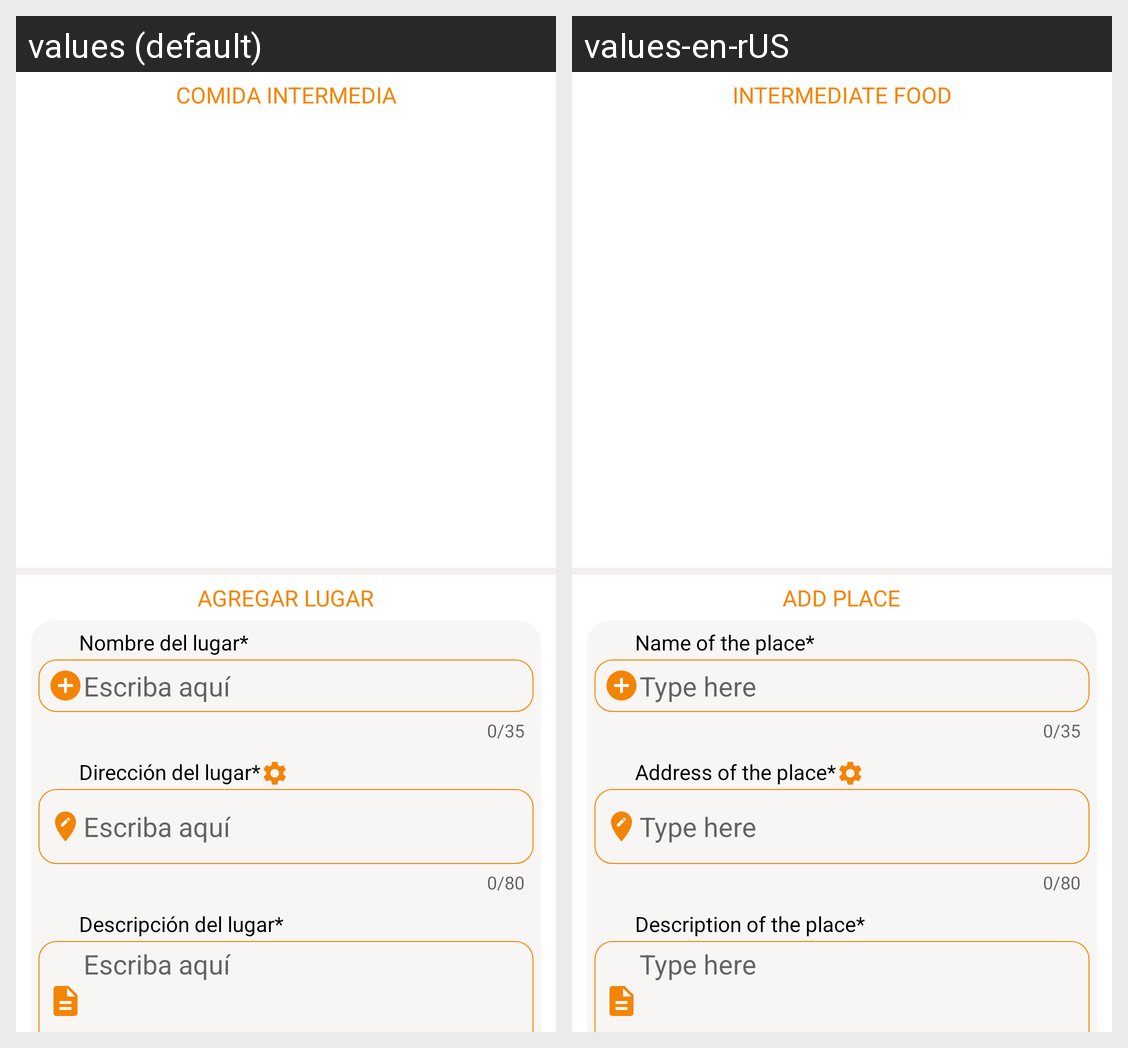

Locale-by-locale string values for the Android screen shown in this grid:
Android screen res/layout/pageviewcomidaintermedia.xml rendered under 2 locales, left to right: values (default), values-en-rUS. Device: Nexus 5 (rendered at 1080×1920; each locale shown at half size, 540×960, under a caption strip naming it); theme AppTheme.NoActionBar.
Strings drawn on this screen, with the default value and each locale's value (text and hints the layout hard-codes, and strings that could not be matched under every locale, appear in the picture but are not listed):

comida_intermedia
  values: Comida Intermedia
  values-en-rUS: Intermediate food

agregar_lugar
  values: Agregar Lugar
  values-en-rUS: Add place

nombre_lugar
  values: Nombre del lugar*
  values-en-rUS: Name of the place*

escriba_aqui
  values: Escriba aquí
  values-en-rUS: Type here

direccion_marcador
  values: Dirección del lugar*
  values-en-rUS: Address of the place*

descripcion_lugar
  values: Descripción del lugar*
  values-en-rUS: Description of the place*
